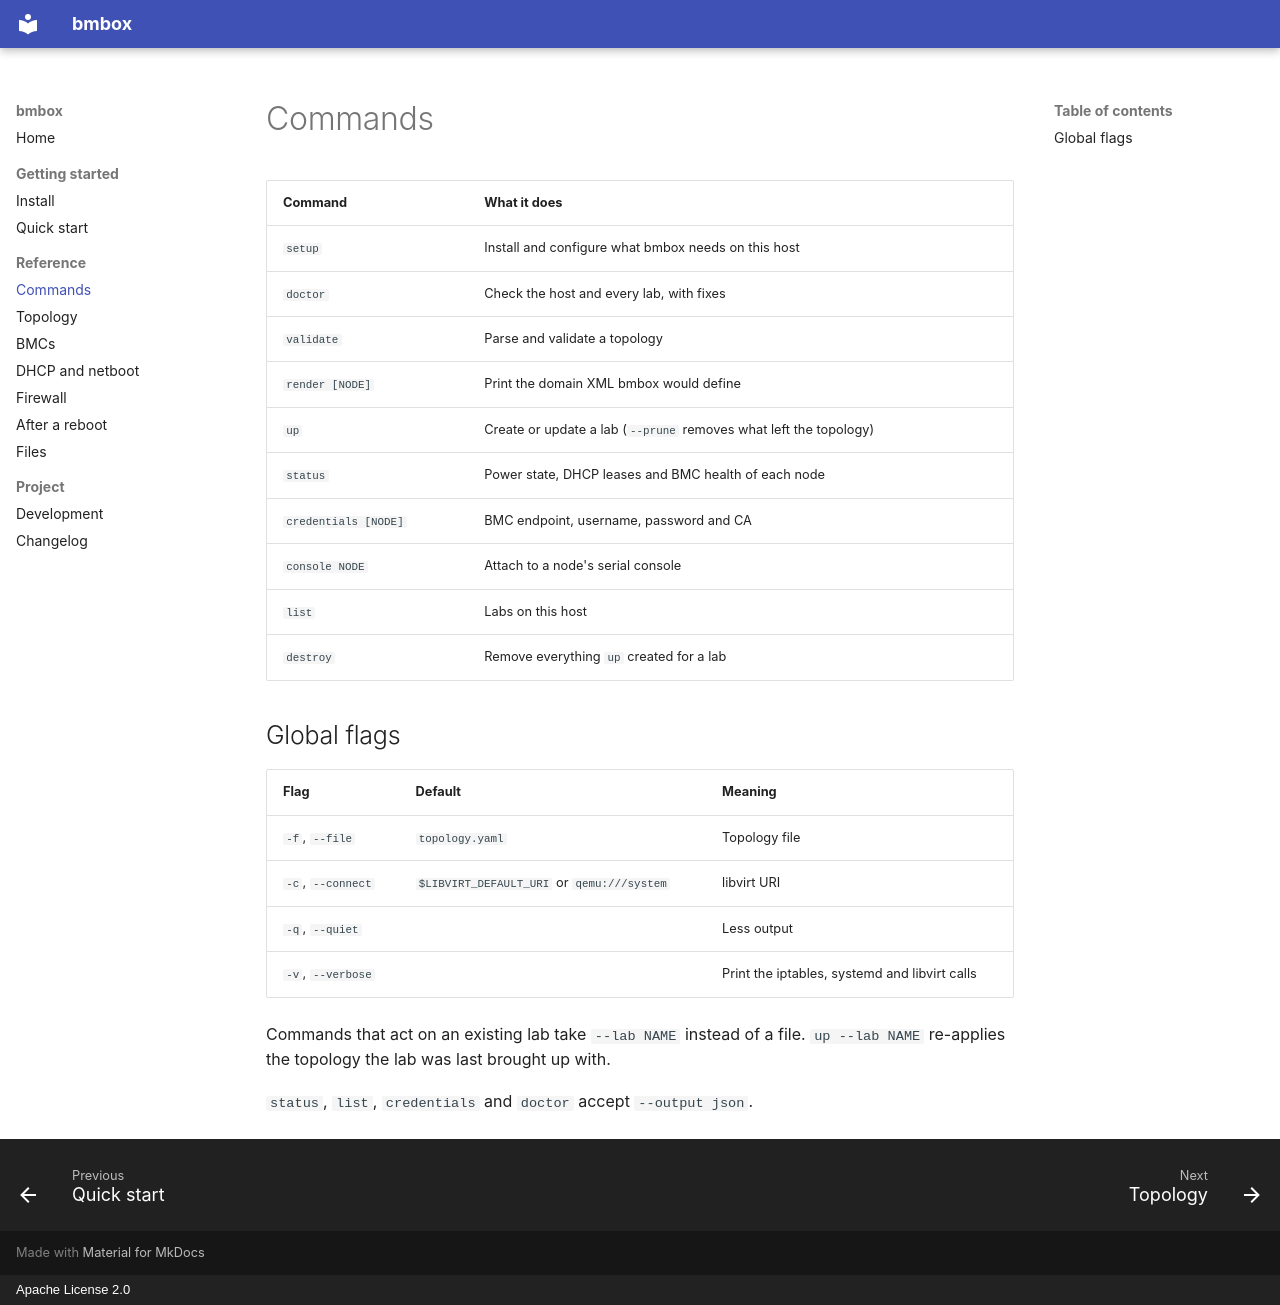

repository: the-daonm/bmbox · page: commands/index.html · generator: mkdocs · copyright: Apache License 2.0

# Commands

| Command | What it does |
|---|---|
| `setup` | Install and configure what bmbox needs on this host |
| `doctor` | Check the host and every lab, with fixes |
| `validate` | Parse and validate a topology |
| `render [NODE]` | Print the domain XML bmbox would define |
| `up` | Create or update a lab (`--prune` removes what left the topology) |
| `status` | Power state, DHCP leases and BMC health of each node |
| `credentials [NODE]` | BMC endpoint, username, password and CA |
| `console NODE` | Attach to a node's serial console |
| `list` | Labs on this host |
| `destroy` | Remove everything `up` created for a lab |

## Global flags

| Flag | Default | Meaning |
|---|---|---|
| `-f`, `--file` | `topology.yaml` | Topology file |
| `-c`, `--connect` | `$LIBVIRT_DEFAULT_URI` or `qemu:///system` | libvirt URI |
| `-q`, `--quiet` | | Less output |
| `-v`, `--verbose` | | Print the iptables, systemd and libvirt calls |

Commands that act on an existing lab take `--lab NAME` instead of a file.
`up --lab NAME` re-applies the topology the lab was last brought up with.

`status`, `list`, `credentials` and `doctor` accept `--output json`.
